Dataset: Gesture-Recognition-Prototype-using-OpenCv-TensorFlow-GPU (GitHub, Deepansh2610/Gesture-Recognition-Prototype-using-OpenCv-TensorFlow-GPU). Classes: stop, thumbs down, thumbs up.

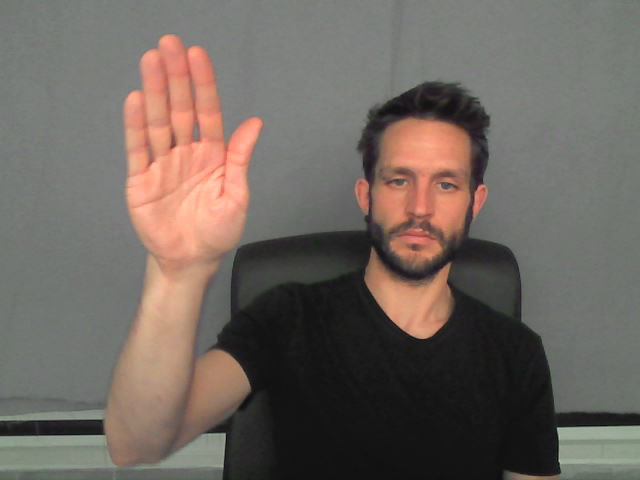
Label: stop

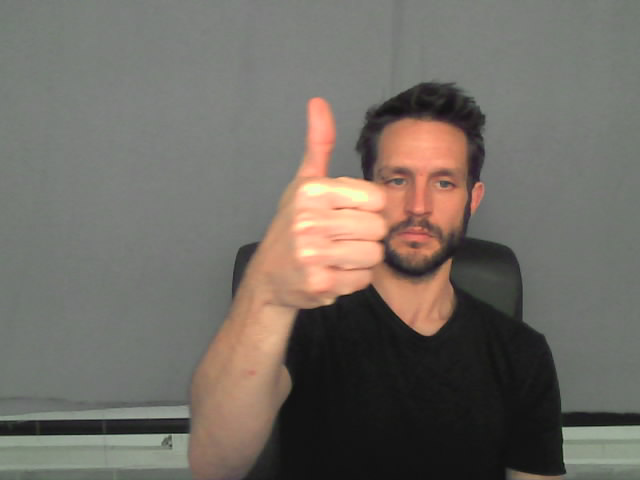
Label: thumbs up

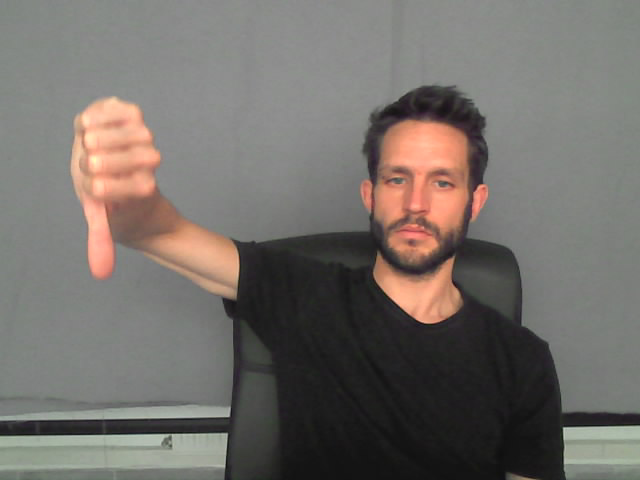
Label: thumbs down

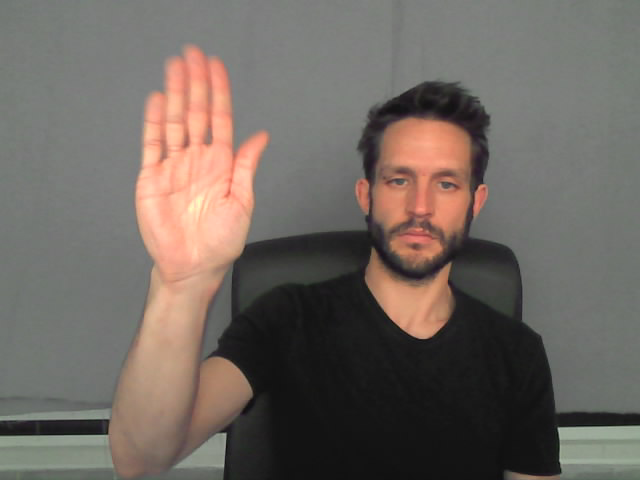
Label: stop

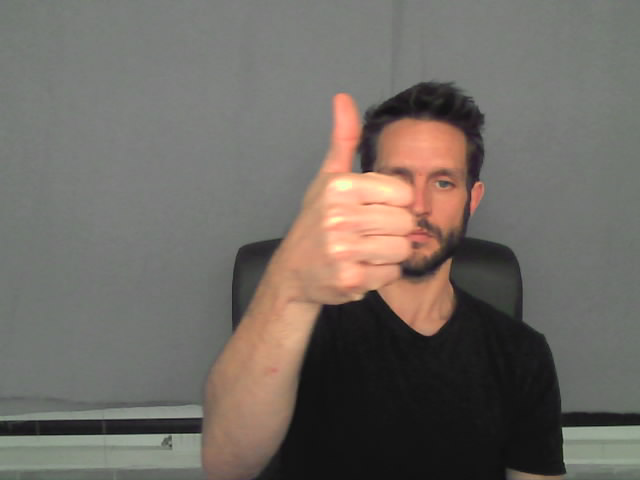
Label: thumbs up

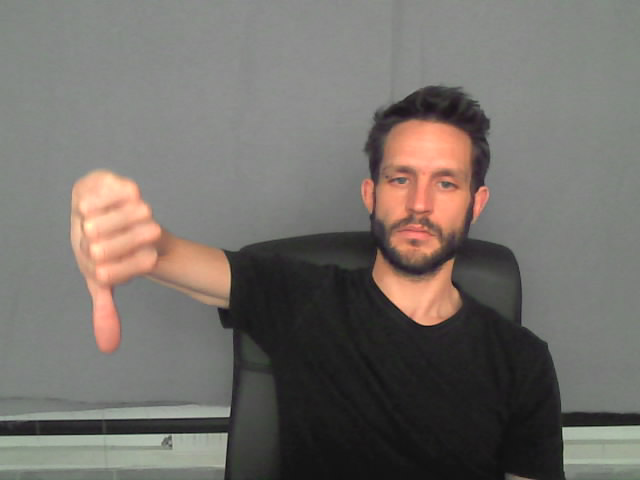
Label: thumbs down
